Image classification data set "split_dataset" (naitripanchal/Rice_Crop_Disease_Detection_using_Hybrid_CNN-VIT_Aproach on GitHub). Class labels (7): brown spot fungal disease, damaged by pests, downy mildew fungal disease, hispa pest damage, leaf streak bacterial disease, leaf blight bacterial disease, tungro viral disease.

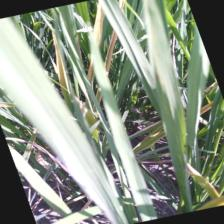
Label: leaf streak bacterial disease

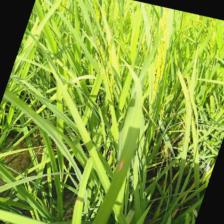
Label: brown spot fungal disease

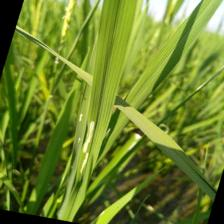
Label: hispa pest damage

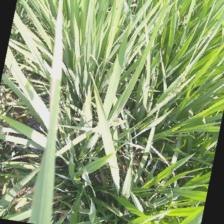
Label: leaf blight bacterial disease

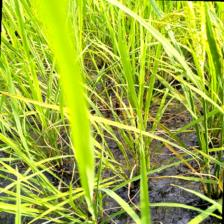
Label: tungro viral disease

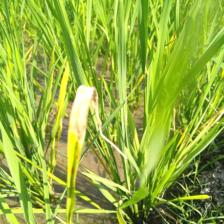
Label: downy mildew fungal disease
